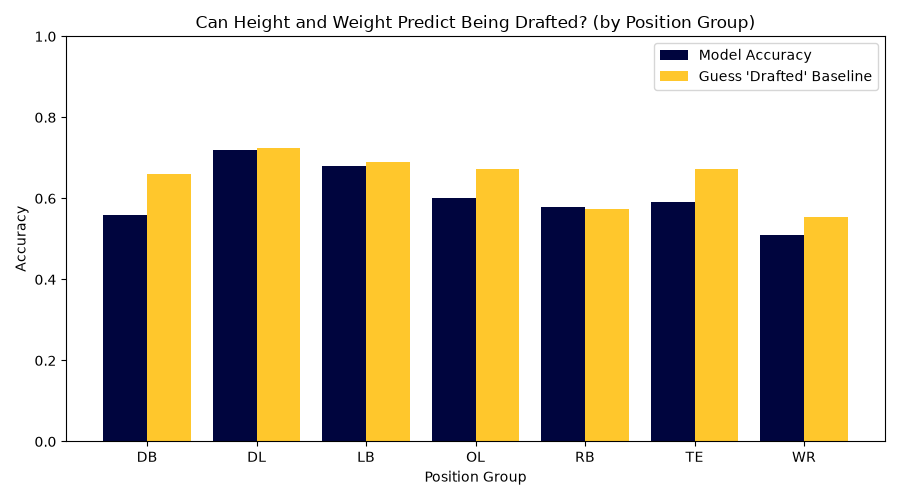

Values plotted in this chart, from the file beside it:
Position, Players, Drafted %, Accuracy, Not Drafted Recall
DB, 372, 65.9, 0.56, 0.46
DL, 357, 72.5, 0.72, 0.21
LB, 235, 68.9, 0.68, 0.3
OL, 403, 67.2, 0.6, 0.21
RB, 211, 57.3, 0.58, 0.17
TE, 125, 67.2, 0.59, 0.86
WR, 308, 55.5, 0.51, 0.75
